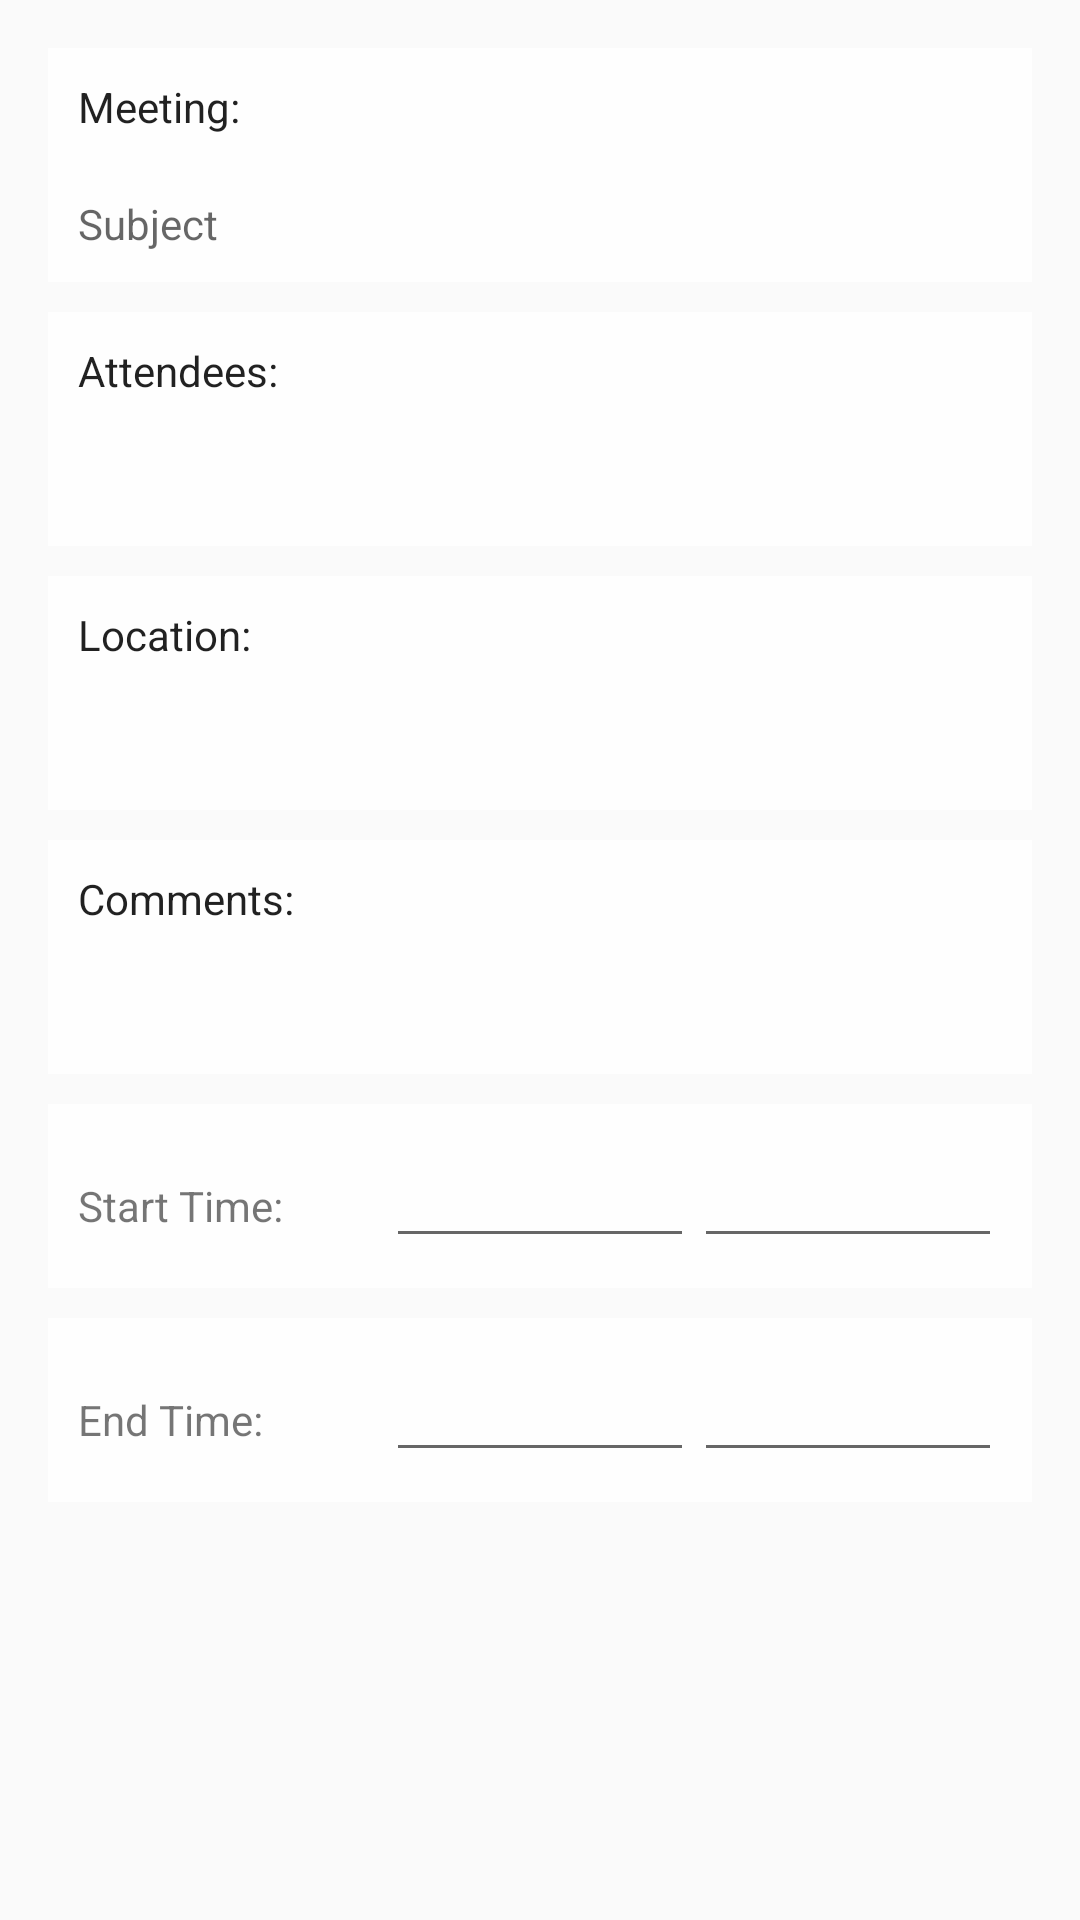

Layout XML and referenced resources for this Android screen:
<!-- AndroidManifest.xml: application theme AppTheme -->
<!-- res/layout/fragment_edit_appointment.xml -->
<ScrollView xmlns:android="http://schemas.android.com/apk/res/android"
    xmlns:tools="http://schemas.android.com/tools"
    style="@style/base_clouds"
    android:layout_width="match_parent"
    android:layout_height="match_parent"
    android:orientation="vertical"
    tools:context="com.example.jaz020.oneamfamoffice.EditAppointment">


        <LinearLayout
            android:padding="16dp"
            android:layout_width="fill_parent"
            android:layout_height="wrap_content"
            android:orientation="vertical">

            <TextView
                android:id="@+id/meeting_title"
                style="@style/cloud_view"
                android:layout_width="match_parent"
                android:layout_height="wrap_content"
                android:text="@string/meeting_title"
                />

            <EditText
                android:id="@+id/meeting_entry"
                style="@style/cloud_view"
                android:layout_width="fill_parent"
                android:layout_height="wrap_content"
                android:hint="Subject"
                android:inputType="text" />

            <TextView
                android:id="@+id/attendees_title"
                style="@style/cloud_view"
                android:layout_width="fill_parent"
                android:layout_height="wrap_content"
                android:layout_marginTop="10dp"
                android:text="@string/attendees_title" />

            <EditText
                android:id="@+id/attendees_entry"
                style="@style/cloud_view"
                android:layout_width="match_parent"
                android:layout_height="wrap_content"
                android:focusable="false"
                android:inputType="textMultiLine" />

            <TextView
                android:id="@+id/location_title"
                style="@style/cloud_view"
                android:layout_width="fill_parent"
                android:layout_height="wrap_content"
                android:layout_marginTop="10dp"
                android:text="@string/location_title" />

            <EditText
                android:id="@+id/location_entry"
                style="@style/cloud_view"
                android:layout_width="fill_parent"
                android:layout_height="wrap_content"
                android:inputType="text" />

            <TextView
                android:id="@+id/comments_title"
                style="@style/cloud_view"
                android:layout_width="fill_parent"
                android:layout_height="wrap_content"
                android:layout_marginTop="10dp"
                android:text="@string/comments_title" />

            <EditText
                android:id="@+id/comments_entry"
                style="@style/cloud_view"
                android:layout_width="fill_parent"
                android:layout_height="wrap_content"
                android:inputType="textMultiLine" />

            <LinearLayout
                style="@style/cloud_view"
                android:layout_width="fill_parent"
                android:layout_height="wrap_content"
                android:layout_marginTop="10dp"
                android:orientation="horizontal">

                <TextView
                    android:id="@+id/start_time_title"
                    android:layout_width="fill_parent"
                    android:layout_height="wrap_content"
                    android:layout_weight="1"
                    android:text="@string/start_time_title" />


                <EditText
                    android:id="@+id/start_time_entry"
                    android:layout_width="fill_parent"
                    android:layout_height="wrap_content"
                    android:layout_weight="1"
                    android:focusable="false"
                    android:gravity="center_horizontal"
                    android:inputType="datetime" />


                <EditText
                    android:id="@+id/start_date_entry"
                    android:layout_width="fill_parent"
                    android:layout_height="wrap_content"
                    android:layout_weight="1"
                    android:focusable="false"
                    android:gravity="center_horizontal"
                    android:inputType="datetime" />

            </LinearLayout>


            <LinearLayout
                style="@style/cloud_view"
                android:layout_width="fill_parent"
                android:layout_height="wrap_content"
                android:layout_marginTop="10dp"
                android:orientation="horizontal">

                <TextView
                    android:id="@+id/end_time_title"
                    android:layout_width="fill_parent"
                    android:layout_height="wrap_content"
                    android:layout_weight="1"
                    android:text="@string/end_time_title" />

                <EditText
                    android:id="@+id/end_time_entry"
                    android:layout_width="fill_parent"
                    android:layout_height="wrap_content"
                    android:layout_weight="1"
                    android:focusable="false"
                    android:gravity="center_horizontal"
                    android:inputType="datetime" />


                <EditText
                    android:id="@+id/end_date_entry"
                    android:layout_width="fill_parent"
                    android:layout_height="wrap_content"
                    android:layout_weight="1"
                    android:focusable="false"
                    android:gravity="center_horizontal"
                    android:inputType="date" />

            </LinearLayout>


        </LinearLayout>

    </ScrollView>
<!-- resources referenced by this layout -->
<resources>
  <string name="attendees_title">Attendees:</string>
  <string name="comments_title">Comments:</string>
  <string name="end_time_title">End Time:</string>
  <string name="location_title">Location:</string>
  <string name="meeting_title">Meeting:</string>
  <string name="start_time_title">Start Time:</string>
  <style name="base_clouds" parent="Theme.AppCompat.Light.DarkActionBar">
          <item name="android:background">@drawable/clouds</item>
      </style>
  <style name="cloud_view" parent="AppTheme">
          <item name="android:background">@color/cloudy_white</item>
          <item name="android:padding">10dp</item>
      </style>
  <style name="AppTheme" parent="Theme.AppCompat.Light.DarkActionBar">
      </style>
  <item name="cloudy_white" type="color">#d5ffffff</item>
</resources>
